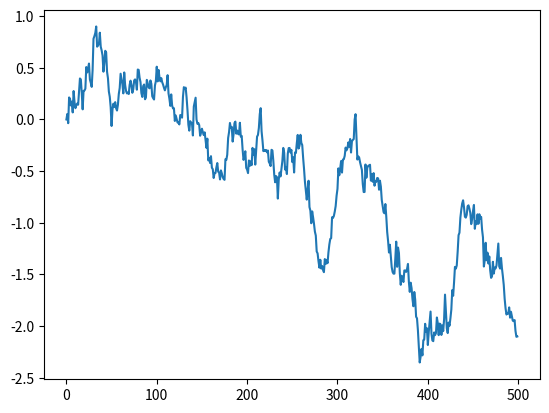

Write Python code to recreate this figure.
import numpy as np
import matplotlib.pyplot as plt

# Set the number of time steps and the time step size
num_steps = 500
dt = 0.01
sigma = np.sqrt(dt)

# Initialize the Wiener process
# Make every element in list = 0
x = np.zeros(num_steps)

# Generate the Wiener process by summing up the increments
for i in range(1, num_steps):
    # value = previous value + random from normal distribution 
    # normal : mean = 0 , sd = sigma
    x[i] = x[i-1] + np.random.normal(0, sigma)

# Plot the Wiener process
plt.plot(x)
plt.show()
